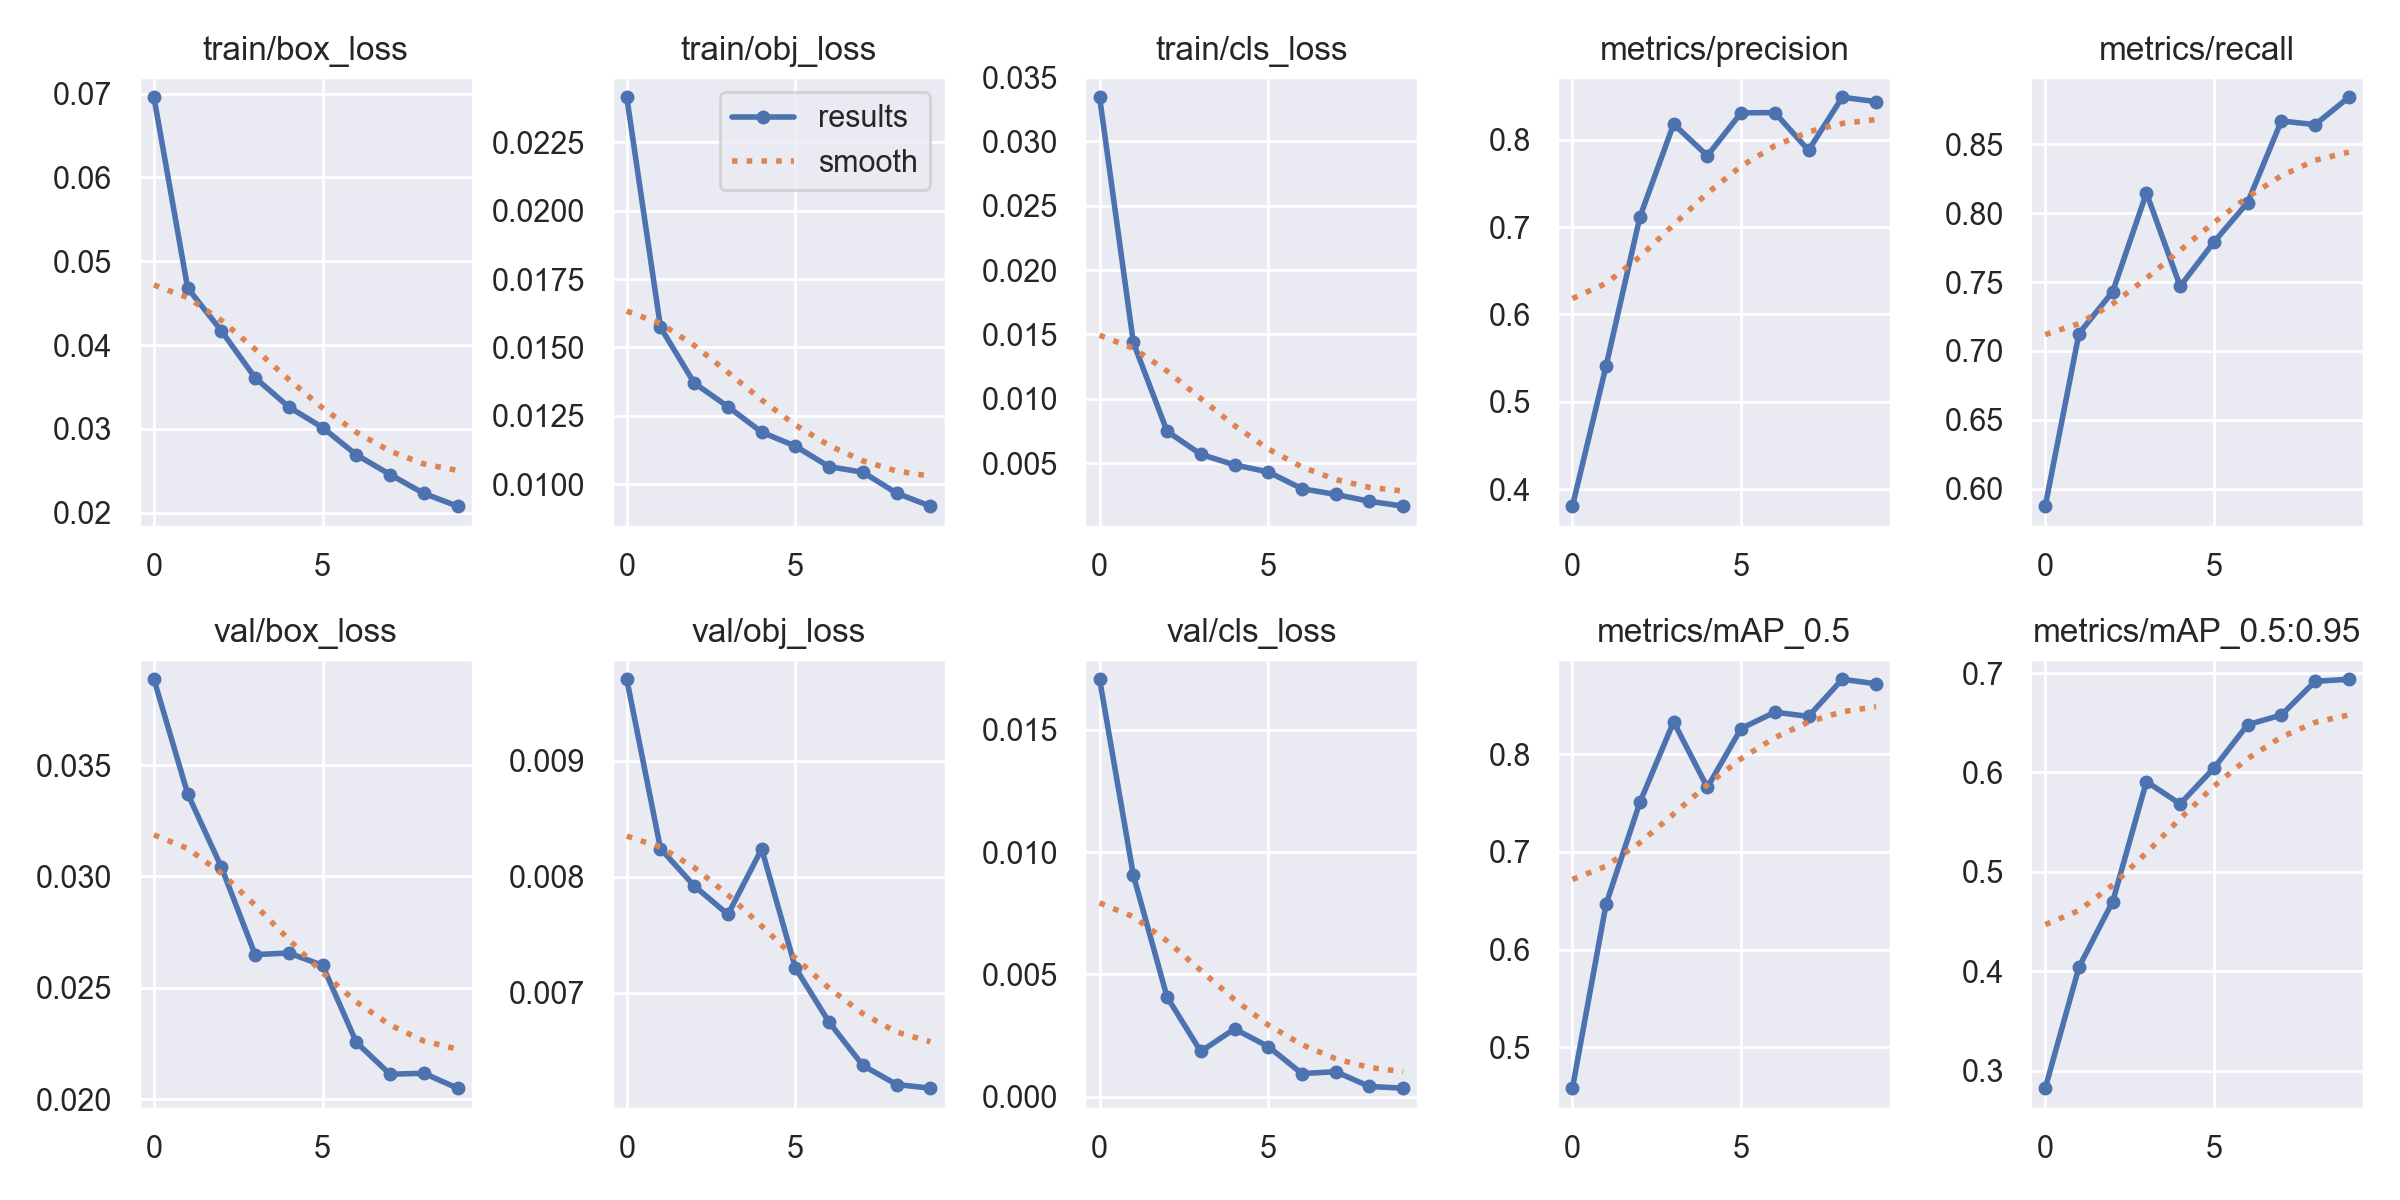

Source data for this figure (header and first rows):
epoch, train/box_loss, train/obj_loss, train/cls_loss, metrics/precision, metrics/recall, metrics/mAP_0.5, metrics/mAP_0.5:0.95, val/box_loss, val/obj_loss, val/cls_loss, x/lr0, x/lr1, x/lr2
0, 0.06957, 0.02415, 0.03343, 0.3804, 0.5874, 0.4582, 0.2824, 0.03886, 0.009705, 0.01706, 0.07012, 0.00332, 0.00332
1, 0.0468, 0.01573, 0.01438, 0.5413, 0.7127, 0.6469, 0.4042, 0.03371, 0.008244, 0.00906, 0.03947, 0.005994, 0.005994
2, 0.04169, 0.0137, 0.007477, 0.7114, 0.743, 0.7507, 0.4701, 0.03042, 0.007922, 0.00408, 0.008147, 0.008009, 0.008009
3, 0.0361, 0.01283, 0.005685, 0.8179, 0.8147, 0.8332, 0.5908, 0.02649, 0.007676, 0.001854, 0.00703, 0.00703, 0.00703
4, 0.03261, 0.0119, 0.00486, 0.7817, 0.747, 0.7661, 0.5684, 0.02656, 0.008241, 0.002777, 0.00703, 0.00703, 0.00703
5, 0.03016, 0.01139, 0.004314, 0.8307, 0.779, 0.8263, 0.6043, 0.026, 0.007215, 0.002057, 0.00604, 0.00604, 0.00604
6, 0.02691, 0.01064, 0.003008, 0.8311, 0.8077, 0.8431, 0.648, 0.02255, 0.006746, 0.0009511, 0.00505, 0.00505, 0.00505
7, 0.02456, 0.01044, 0.002565, 0.7879, 0.867, 0.8388, 0.6578, 0.02112, 0.006373, 0.001029, 0.00406, 0.00406, 0.00406
8, 0.0223, 0.009671, 0.002032, 0.8486, 0.8642, 0.8768, 0.6917, 0.02116, 0.006209, 0.0004244, 0.00307, 0.00307, 0.00307
9, 0.02078, 0.009195, 0.001653, 0.8436, 0.8841, 0.8722, 0.6937, 0.02049, 0.006177, 0.0003562, 0.00208, 0.00208, 0.00208
